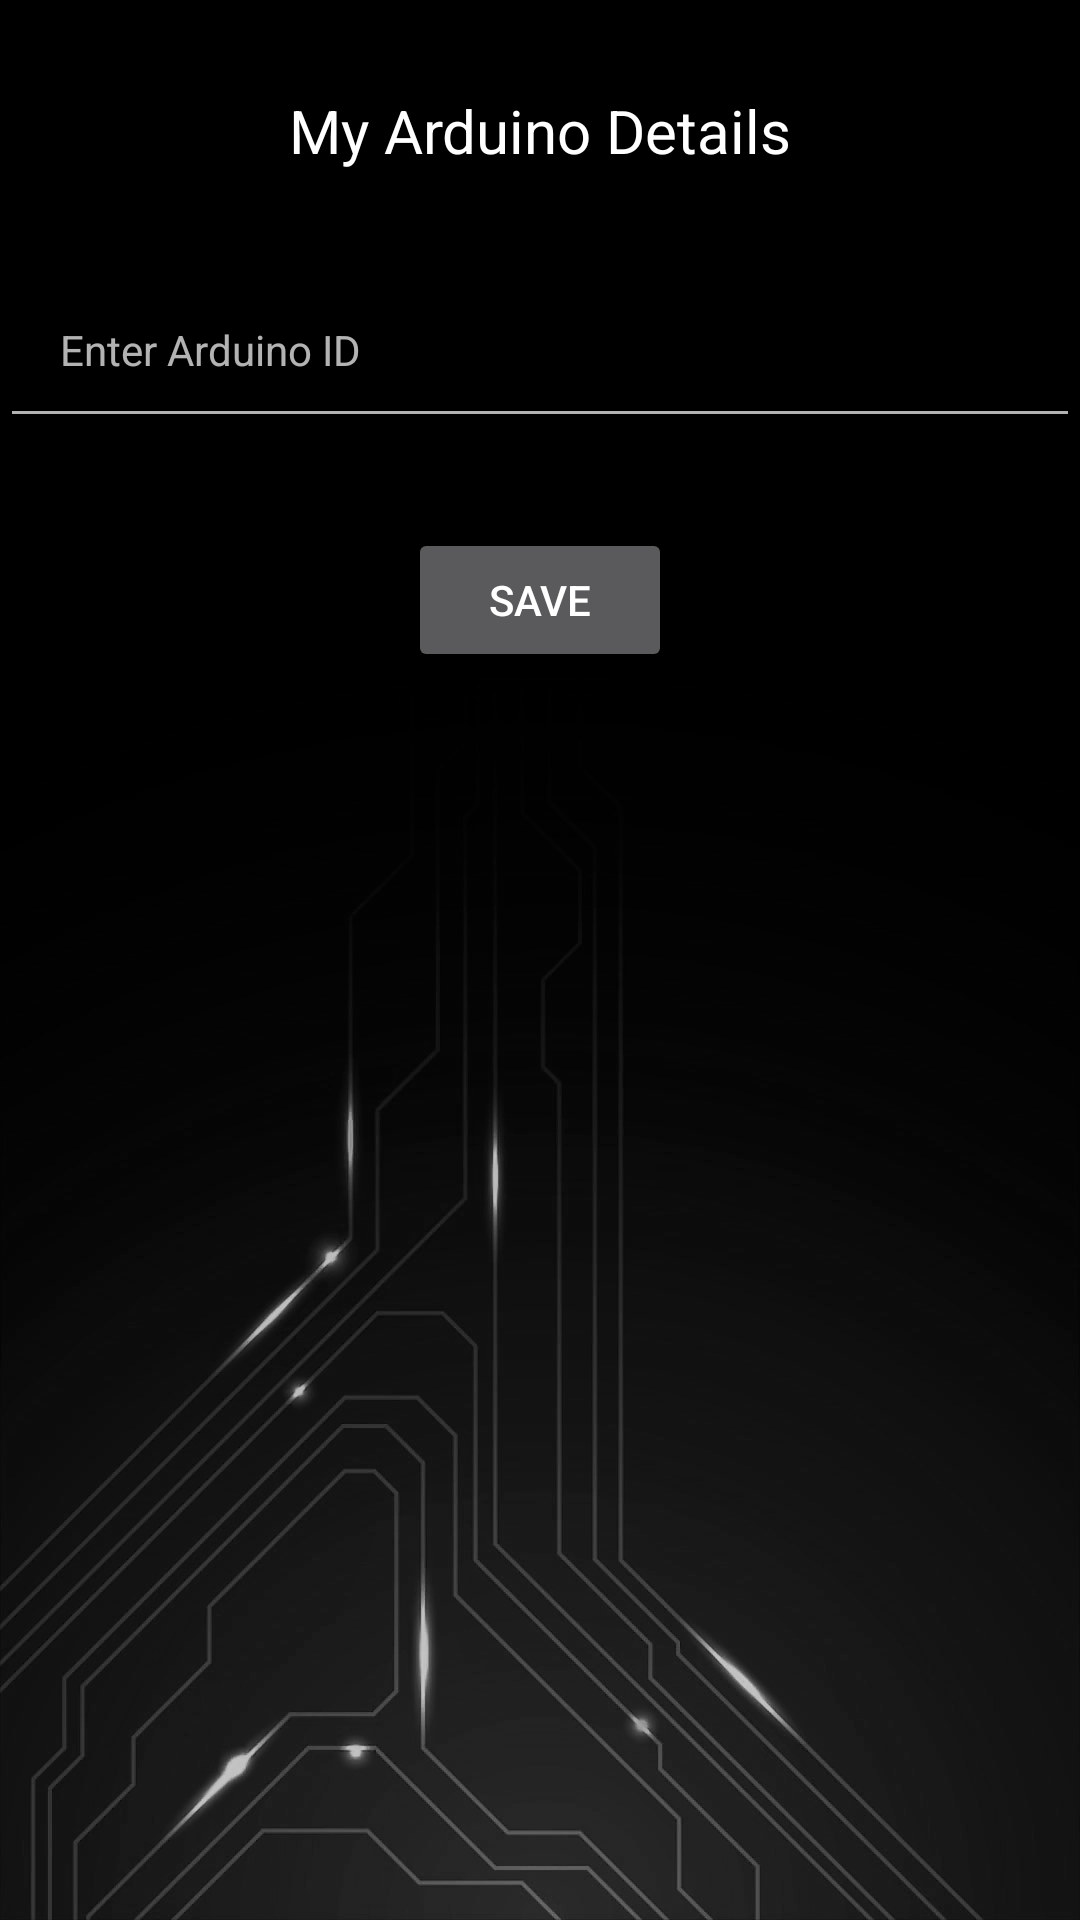

Android layout source for this screen:
<!-- AndroidManifest.xml: application theme AppTheme.NoActionBar -->
<!-- res/layout/activity_my_arduino2.xml -->
<?xml version="1.0" encoding="utf-8"?>
<RelativeLayout xmlns:android="http://schemas.android.com/apk/res/android"
    xmlns:app="http://schemas.android.com/apk/res-auto"
    xmlns:tools="http://schemas.android.com/tools"
    android:layout_width="match_parent"
    android:layout_height="match_parent"
    tools:context=".MyArduino">


    <ImageView
        android:id="@+id/imageView3"
        android:layout_width="match_parent"
        android:layout_height="match_parent"
        android:scaleType="centerCrop"
        app:srcCompat="@drawable/bg44"
        tools:layout_editor_absoluteX="53dp"
        tools:layout_editor_absoluteY="248dp" />

    <TextView
        android:layout_width="match_parent"
        android:layout_height="wrap_content"
        android:layout_gravity="center"
        android:gravity="center"
        android:text="My Arduino Details"
        android:textColor="#FFFFFF"
        android:textSize="20sp"
        android:typeface="sans"
        android:layout_marginTop="30dp"
        android:layout_marginBottom="30dp"
        android:id="@+id/AD"/>
    <EditText
        android:layout_width="match_parent"
        android:layout_height="wrap_content"
        android:id="@+id/my_arduino_id"
        style="@style/AppTheme.NoActionBar"
        android:inputType="text"
        android:hint="@string/ArduinoID"
        android:padding="20dp"
        android:layout_below="@+id/AD"/>
<Button
    android:layout_width="wrap_content"
    android:layout_height="wrap_content"
    android:layout_below="@+id/my_arduino_id"
    android:id="@+id/save"
    android:layout_marginTop="30dp"
    android:layout_centerHorizontal="true"
    android:text="Save"
    />
</RelativeLayout>
<!-- resources referenced by this layout -->
<resources>
  <!-- drawable bg44: png bitmap (drawable-v21, 250415 bytes) -->
  <string name="ArduinoID">Enter Arduino ID</string>
  <style name="AppTheme.NoActionBar">
          <item name="windowActionBar">false</item>
          <item name="windowNoTitle">true</item>
      </style>
</resources>
